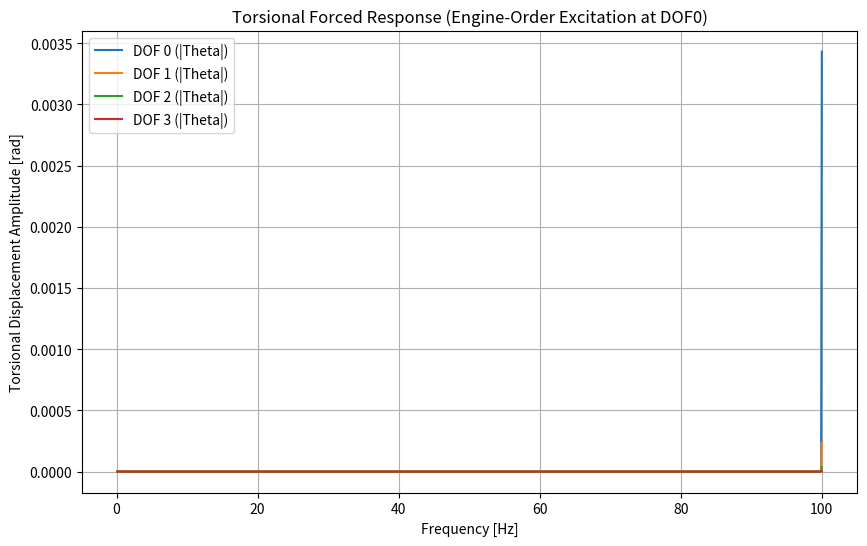

Python code for this plot:
import numpy as np
import matplotlib.pyplot as plt
from scipy.linalg import eigh, eig

###############################################################################
# 1) Build torsional chain matrices
###############################################################################
def build_torsional_chain_matrices(J, c, k):
    """
    Build full NxN inertia (J), damping (C), and stiffness (K) matrices
    for a torsional chain system of N inertias.
    
    The arrays c[] and k[] are of length N:
      - c[0], k[0] => external damper/stiffness from DOF0 to ground
      - c[i], k[i] => connection between DOF i and DOF (i-1), for i=1..N-1
      - c[N-1], k[N-1] => external damper/stiffness from DOF(N-1) to ground
        (like a “boundary condition” for the last inertia)
        
    If you do NOT want the last inertia connected to ground, you can
    set c[-1] = 0 and k[-1] = 0. Be aware this might make the system
    singular in the frequency domain.
    """
    N = len(J)
    # Inertia matrix: diagonal
    J_full = np.diag(J)
    
    # Damping matrix
    C_full = np.zeros((N, N), dtype=float)
    # Stiffness matrix
    K_full = np.zeros((N, N), dtype=float)
    
    # DOF0: includes “ground” connection via c[0], k[0]
    C_full[0, 0] = c[0]
    K_full[0, 0] = k[0]
    
    # Then for i=1..N-1, the damping/stiffness c[i], k[i] connect
    # DOF i to ground if i==N-1, or DOF i to DOF i-1 otherwise.
    for i in range(1, N):
        # Add c[i], k[i] to diagonal
        C_full[i, i] += c[i]
        K_full[i, i] += k[i]
        
        # If i>0 and we interpret c[i],k[i] as between DOF i and i-1:
        C_full[i, i-1] = -c[i]
        C_full[i-1, i] = -c[i]
        K_full[i, i-1] = -k[i]
        K_full[i-1, i] = -k[i]
    
    return J_full, C_full, K_full

###############################################################################
# 2) Compute torsional poles (optional)
###############################################################################
def compute_torsional_poles(J, c, k):
    """
    For the torsional system J * theta'' + C * theta' + K * theta = 0,
    build the state-space form and compute eigenvalues (poles).
    """
    N = len(J)
    J_full, C_full, K_full = build_torsional_chain_matrices(J, c, k)
    Minv = np.linalg.inv(J_full)
    
    zero_block = np.zeros((N, N))
    I_block = np.eye(N)
    
    A_upper = np.hstack((zero_block, I_block))
    A_lower = np.hstack((-Minv @ K_full, -Minv @ C_full))
    A = np.vstack((A_upper, A_lower))
    
    poles, _ = eig(A)
    return poles

###############################################################################
# 3) Forced response (complex frequency response)
###############################################################################
def compute_torsional_forced_response(J, c, k, w, T_vec):
    """
    Solve [K + j*w*C - w^2 * J] * Theta = T_vec for Theta at frequency w,
    where T_vec is the complex torque vector (length N).
    """
    # Build the NxN "dynamic stiffness" = K + j*w*C - w^2 J
    J_full, C_full, K_full = build_torsional_chain_matrices(J, c, k)
    dyn_stiff = K_full + 1j*w*C_full - (w**2)*J_full
    
    # Solve for Theta
    Theta = np.linalg.solve(dyn_stiff, T_vec)
    return Theta

###############################################################################
# 4) Free (undamped) vibration analysis
###############################################################################
def free_vibration_analysis(J, k):
    """
    Undamped free-vibration analysis for a torsional chain:
      J * theta'' + K * theta = 0
    => Solve K_full * phi = (omega^2) * J_full * phi
    => eigenvalues => (omega^2), so omega = sqrt(eigval).
    
    Returns:
      f_n: natural frequencies in Hz
      eigvecs: matrix of eigenvectors (columns are mode shapes)
      J_full, K_full: the NxN system matrices
    """
    N = len(J)
    J_full, _, K_full = build_torsional_chain_matrices(J, np.zeros(N), k)
    
    # Solve generalized eigenvalue problem
    eigvals, eigvecs = eigh(K_full, J_full)  # real, symmetrical
    
    # rad/s
    omega_n = np.sqrt(eigvals)
    # convert to Hz
    f_n = omega_n / (2.0 * np.pi)
    return f_n, eigvecs, J_full, K_full

###############################################################################
# 5) Main script
###############################################################################
def main():
    """
    Example main:
      - Define a torsional chain system (J, c, k).
      - Define engine orders and amplitudes.
      - Build torque excitation for each frequency (superposition).
      - Solve forced response across a frequency sweep.
      - Plot results and do a quick free-vibration analysis.
    """
    # -------------------------------------------------------------------------
    # USER INPUTS
    # -------------------------------------------------------------------------
    # Example: 4 inertias
    # (units: J [kg*m^2], c [N*m*s/rad], k [N*m/rad])
    J = np.array([0.01, 0.02, 0.015, 0.01])
    c = np.array([0.1, 0.05, 0.1, 0.05])    # length=4 => c[0] is DOF0-to-ground, etc.
    k = np.array([1000.0, 500.0, 800.0, 200.0])
    
    # If you want the last inertia to be truly free, set c[-1] = 0, k[-1] = 0
    # but be aware: the system may be singular. For demonstration:
    # c[-1] = 0.0
    # k[-1] = 0.0
    
    # Frequency range to evaluate
    f_min = 0.1
    f_max = 100.0
    num_points = 1000
    
    # ENGINE-ORDER-BASED EXCITATION
    # Suppose the engine rotates at 12000 rpm => 200 rps fundamental
    engine_speed_rps = 12000.0 / 60.0  # rev/s = 200
    
    # Define engine orders (0.5 up to 5.0 in steps of 0.5)
    engine_orders = np.arange(0.5, 5.1, 0.5)
    
    # User-defined amplitude of each order (N.B. just an example)
    # These are torque amplitudes [N*m] for each order.
    order_amplitudes = np.array([10.0, 20.0, 5.0, 3.0, 2.0, 1.0, 1.0, 0.5, 0.1])
    # Make sure order_amplitudes has the same length as engine_orders
    
    # -------------------------------------------------------------------------
    # BUILD FREQUENCY ARRAY + SUPERPOSITION AMPLITUDES
    # -------------------------------------------------------------------------
    f_vals = np.linspace(f_min, f_max, num_points)
    w_vals = 2.0 * np.pi * f_vals
    
    # We'll create a torque_amplitudes array, one for each frequency in f_vals.
    torque_amplitudes = np.zeros(num_points, dtype=float)
    
    # For each engine order, we place the corresponding amplitude in the
    # nearest frequency bin. This is a discrete approach; in practice, you
    # might do interpolation or handle it differently if the order frequency
    # doesn't align exactly with an index in f_vals.
    for order_i, amp_i in zip(engine_orders, order_amplitudes):
        f_engine_order = order_i * engine_speed_rps  # [Hz]
        if f_engine_order >= f_min and f_engine_order <= f_max:
            idx = np.argmin(np.abs(f_vals - f_engine_order))
            torque_amplitudes[idx] += amp_i  # superposition
    
    # -------------------------------------------------------------------------
    # COMPUTE FORCED RESPONSE
    # -------------------------------------------------------------------------
    N = len(J)
    # Prepare array to store solutions: Theta_vals[dof_index, freq_index]
    Theta_vals = np.zeros((N, num_points), dtype=complex)
    
    for i, w in enumerate(w_vals):
        # We'll apply torque only on the first DOF (DOF=0),
        # i.e. T_vec = [T(omega), 0, 0, ... ]^T
        T_vec = np.zeros(N, dtype=complex)
        T_vec[0] = torque_amplitudes[i]  # real amplitude
        
        # Solve forced response
        Theta = compute_torsional_forced_response(J, c, k, w, T_vec)
        Theta_vals[:, i] = Theta
    
    # For plotting, let's look at the amplitude of each DOF
    Theta_mag = np.abs(Theta_vals)
    
    # -------------------------------------------------------------------------
    # PLOT RESULTS
    # -------------------------------------------------------------------------
    plt.figure(figsize=(10, 6))
    for dof_idx in range(N):
        plt.plot(f_vals, Theta_mag[dof_idx, :], label=f"DOF {dof_idx} (|Theta|)")
    plt.title("Torsional Forced Response (Engine-Order Excitation at DOF0)")
    plt.xlabel("Frequency [Hz]")
    plt.ylabel("Torsional Displacement Amplitude [rad]")
    plt.grid(True)
    plt.legend()
    plt.show()
    
    # -------------------------------------------------------------------------
    # OPTIONAL: Free-Vibration Analysis
    # -------------------------------------------------------------------------
    f_n, eigvecs, J_full, K_full = free_vibration_analysis(J, k)
    print("\nUndamped Natural Frequencies (Hz):")
    for i, fn in enumerate(f_n):
        print(f"  Mode {i+1}: {fn:.3f} Hz")
    # You can also look at mode shapes in eigvecs if desired.

    # -------------------------------------------------------------------------
    # OPTIONAL: Print where engine orders landed in your f_vals
    # -------------------------------------------------------------------------
    print("\nEngine Orders and Assigned Frequency Index:")
    for order_i, amp_i in zip(engine_orders, order_amplitudes):
        f_engine_order = order_i * engine_speed_rps
        if f_engine_order >= f_min and f_engine_order <= f_max:
            idx = np.argmin(np.abs(f_vals - f_engine_order))
            print(f"  Order {order_i} => f={f_engine_order:.2f} Hz => amplitude={amp_i} => index={idx}")
        else:
            print(f"  Order {order_i} => f={f_engine_order:.2f} Hz (outside sweep range)")
    
    print("\nDone.")


if __name__ == "__main__":
    main()
